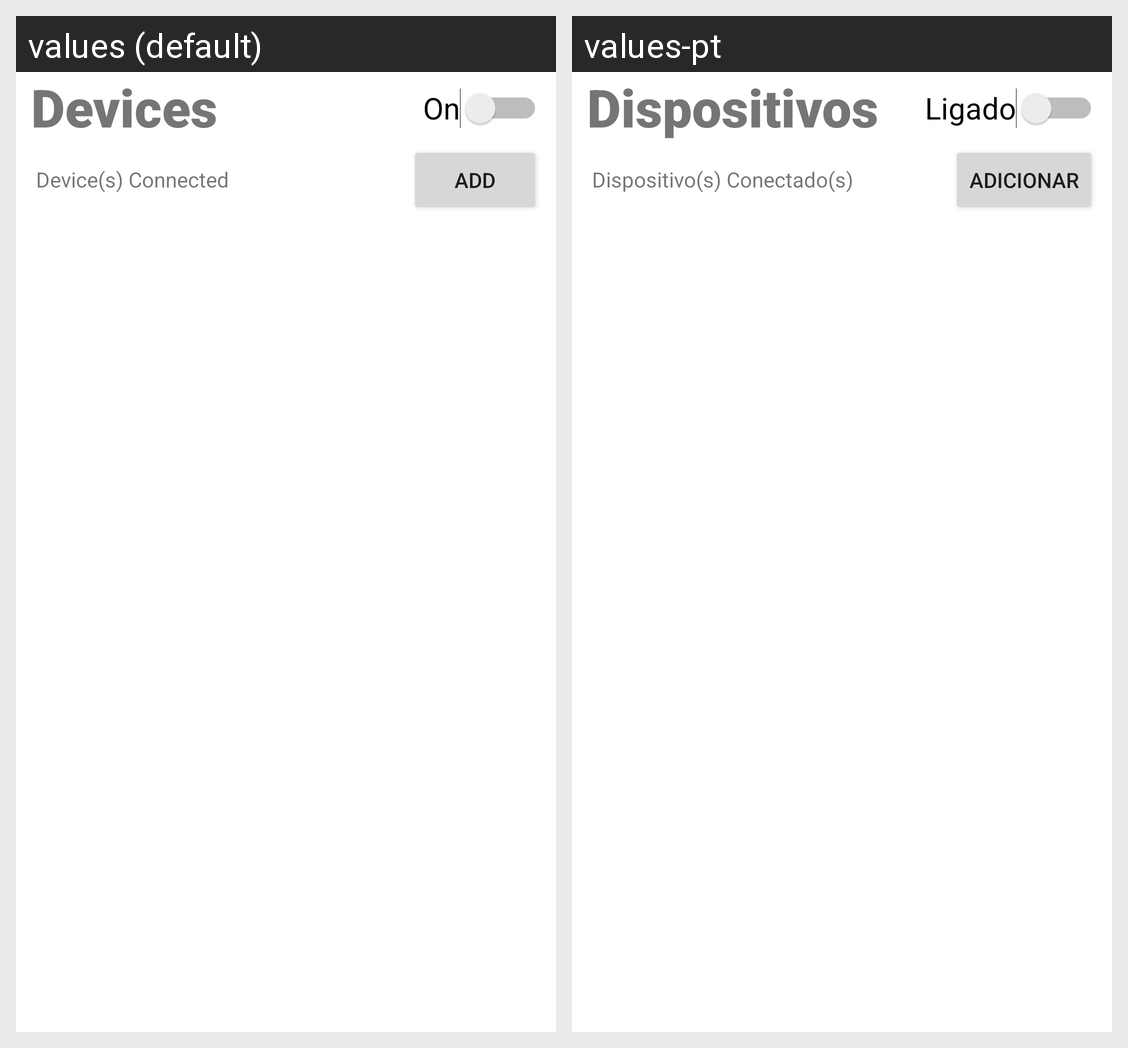

The Android screen above is rendered under two locales of the same app. Produce the string resources it draws, with the default and per-locale values.
Android screen res/layout/fragment_room.xml rendered under 2 locales, left to right: values (default), values-pt. Device: Nexus 5 (rendered at 1080×1920; each locale shown at half size, 540×960, under a caption strip naming it); theme Theme.HomeCoffee.
Strings drawn on this screen, with the default value and each locale's value (text and hints the layout hard-codes, and strings that could not be matched under every locale, appear in the picture but are not listed):

txt_DevicesFragTitle
  values: Devices
  values-pt: Dispositivos

txt_DevicesConnected
  values:  Device(s) Connected
  values-pt:  Dispositivo(s) Conectado(s)

btn_OnDevices
  values: On
  values-pt: Ligado

btn_addDevice
  values: ADD
  values-pt: ADICIONAR
